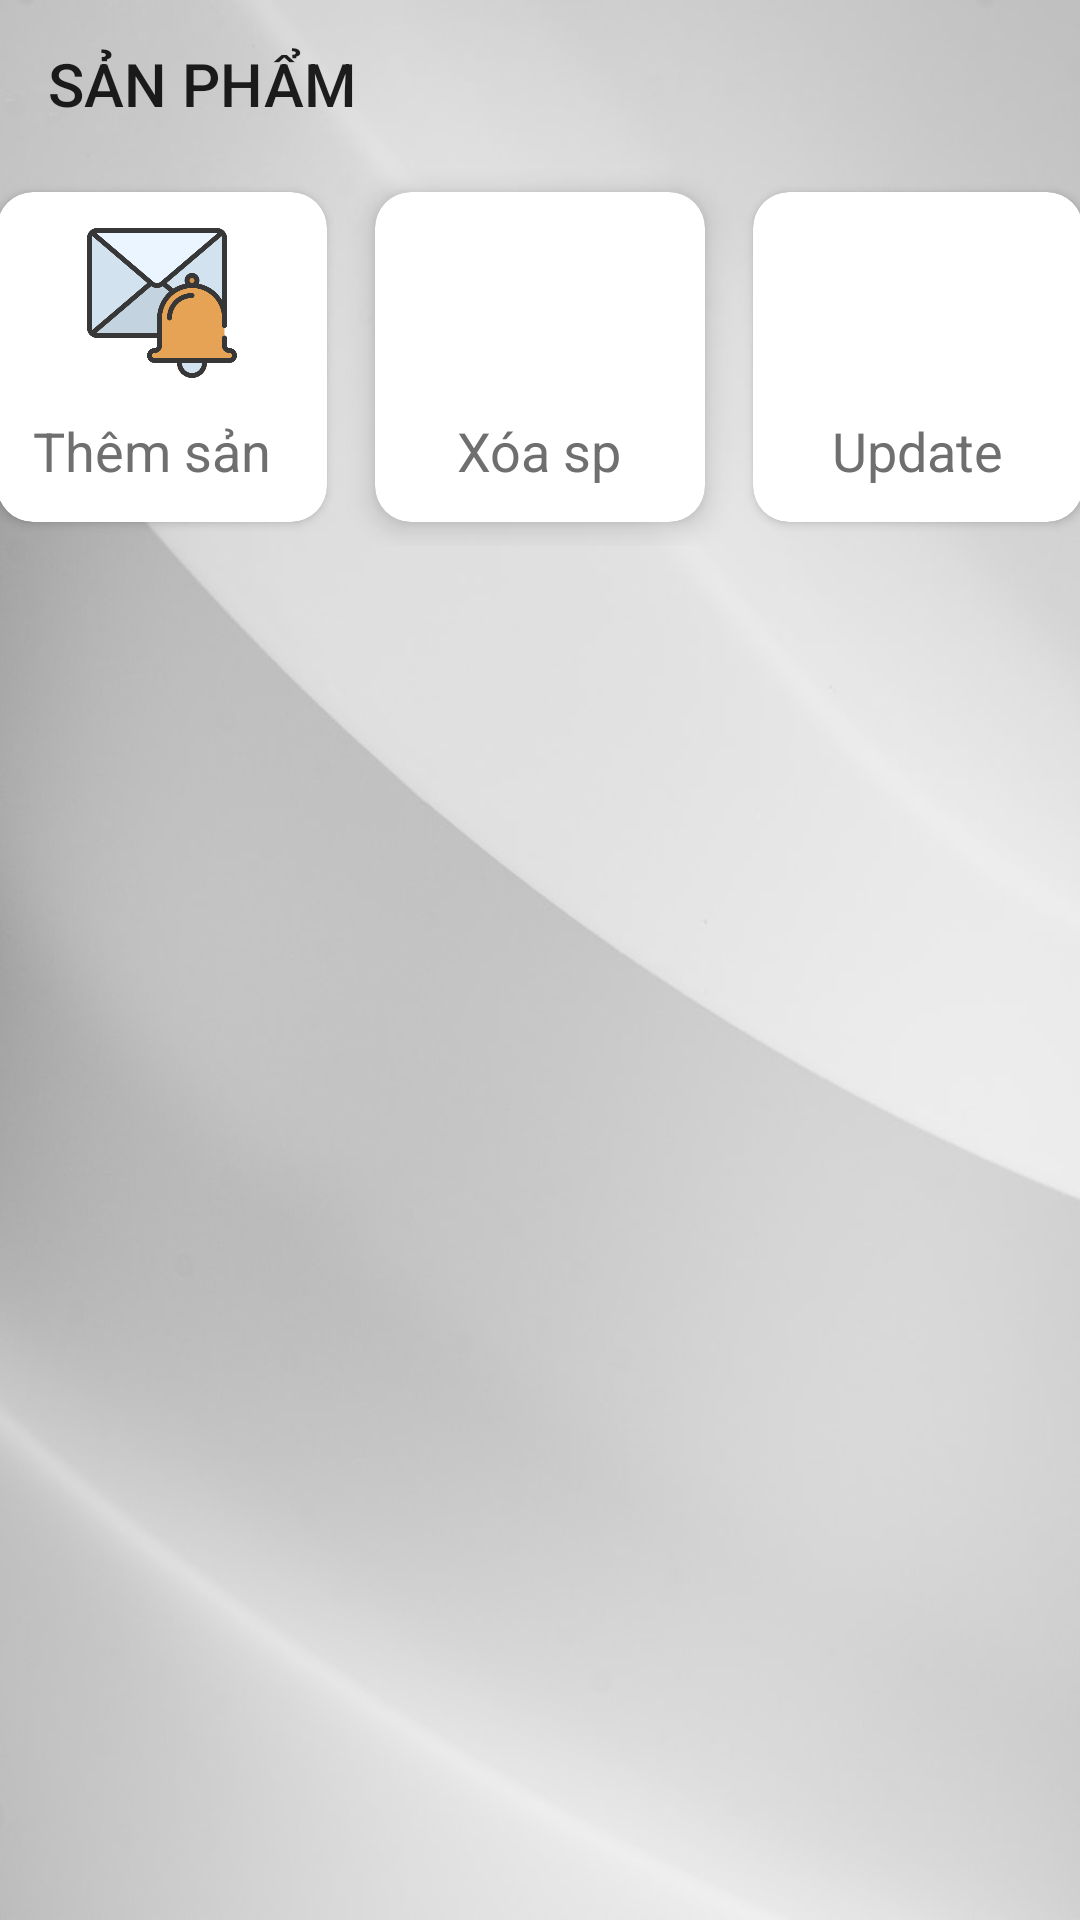

Produce the Android XML layout that renders to this screen, including the resource entries it uses.
<!-- AndroidManifest.xml: application theme Theme.Appbanhang -->
<!-- res/layout/activity_management_add_product.xml -->
<?xml version="1.0" encoding="utf-8"?>
<LinearLayout xmlns:android="http://schemas.android.com/apk/res/android"
    xmlns:tools="http://schemas.android.com/tools"
    xmlns:app="http://schemas.android.com/apk/res-auto"
    android:layout_width="match_parent"
    android:layout_height="match_parent"
    android:orientation="vertical"
    android:background="@drawable/white_screen_admin"
    tools:context=".activityManagement.ManagementProductActivity">

    <Toolbar
        android:id="@+id/toolbarAdmin"
        android:title="@string/product"
        android:layout_width="match_parent"
        android:layout_height="wrap_content">
    </Toolbar>

    <LinearLayout
        android:gravity="center"
        android:orientation="horizontal"
        android:layout_width="match_parent"
        android:layout_height="wrap_content">
        <androidx.cardview.widget.CardView
            android:id="@+id/themsanpham"
            app:cardCornerRadius="12dp"
            android:layout_margin="8dp"
            android:layout_height="110dp"
            android:layout_width="110dp">
            <LinearLayout
                android:orientation="vertical"
                android:gravity="center"
                android:padding="12dp"
                android:layout_width="match_parent"
                android:layout_height="match_parent">
                <ImageView
                    android:src="@drawable/manager_notification"
                    android:layout_width="50dp"
                    android:layout_height="50dp">
                </ImageView>
                <TextView
                    android:textColor="#6f6f6f"
                    android:textSize="18sp"
                    android:layout_marginTop="12dp"
                    android:text="@string/add_product"
                    android:layout_width="wrap_content"
                    android:layout_height="wrap_content">

                </TextView>

            </LinearLayout>

        </androidx.cardview.widget.CardView>
        <androidx.cardview.widget.CardView
            android:id="@+id/management_websiteCate"
            android:layout_columnWeight="1"
            android:layout_rowWeight="1"
            app:cardElevation="6dp"
            app:cardCornerRadius="12dp"
            android:layout_margin="8dp"
            android:layout_height="110dp"
            android:layout_width="110dp">
            <LinearLayout
                android:orientation="vertical"
                android:gravity="center"
                android:padding="12dp"
                android:layout_width="match_parent"
                android:layout_height="match_parent">
                <ImageView
                    android:src="@drawable/categories"
                    android:layout_width="50dp"
                    android:layout_height="50dp">
                </ImageView>
                <TextView
                    android:textColor="#6f6f6f"
                    android:textSize="18sp"
                    android:layout_marginTop="12sp"
                    android:text="@string/delete_product"
                    android:layout_width="wrap_content"
                    android:layout_height="wrap_content">
                </TextView>
            </LinearLayout>
        </androidx.cardview.widget.CardView>
        <androidx.cardview.widget.CardView
                app:cardCornerRadius="12dp"
                android:layout_margin="8dp"
                android:layout_height="110dp"
                android:layout_width="110dp">
                <LinearLayout
                    android:orientation="vertical"
                    android:gravity="center"
                    android:padding="12dp"
                    android:layout_width="match_parent"
                    android:layout_height="match_parent">
                    <ImageView
                        android:src="@drawable/manager_product"
                        android:layout_width="50dp"
                        android:layout_height="50dp">
                    </ImageView>
                    <TextView
                        android:textColor="#6f6f6f"
                        android:textSize="18sp"
                        android:layout_marginTop="12dp"
                        android:text="@string/update"
                        android:layout_width="wrap_content"
                        android:layout_height="wrap_content">
                    </TextView>
                </LinearLayout>
            </androidx.cardview.widget.CardView>
    </LinearLayout>
    <androidx.recyclerview.widget.RecyclerView
        android:id="@+id/recyclerViewProductAdmin"
        android:layout_width="match_parent"
        android:layout_height="match_parent">
    </androidx.recyclerview.widget.RecyclerView>
</LinearLayout>
<!-- resources referenced by this layout -->
<resources>
  <!-- drawable manager_notification: png bitmap (drawable-v24, 30026 bytes) -->
  <!-- drawable white_screen_admin: jpg bitmap (drawable-v24, 26473 bytes) -->
  <string name="add_product">Thêm sản phẩm</string>
  <string name="delete_product">Xóa sp</string>
  <string name="product">SẢN PHẨM</string>
  <string name="update">Update</string>
  <style name="Theme.Appbanhang" parent="Theme.MaterialComponents.DayNight.NoActionBar.Bridge">
          
          <item name="colorPrimary">@color/purple_500</item>
          <item name="colorPrimaryVariant">@color/purple_700</item>
          <item name="colorOnPrimary">@color/white</item>
          
          <item name="colorSecondary">@color/teal_200</item>
          <item name="colorSecondaryVariant">@color/teal_700</item>
          <item name="colorOnSecondary">@color/black</item>
          
          <item name="android:statusBarColor" tools:targetApi="l">?attr/colorPrimaryVariant</item>
          
      </style>
  <color name="purple_500">#FF6200EE</color>
  <color name="purple_700">#FF5722</color>
  <color name="white">#FFFFFFFF</color>
  <color name="teal_200">#FF03DAC5</color>
  <color name="teal_700">#FF018786</color>
  <color name="black">#FF000000</color>
</resources>
